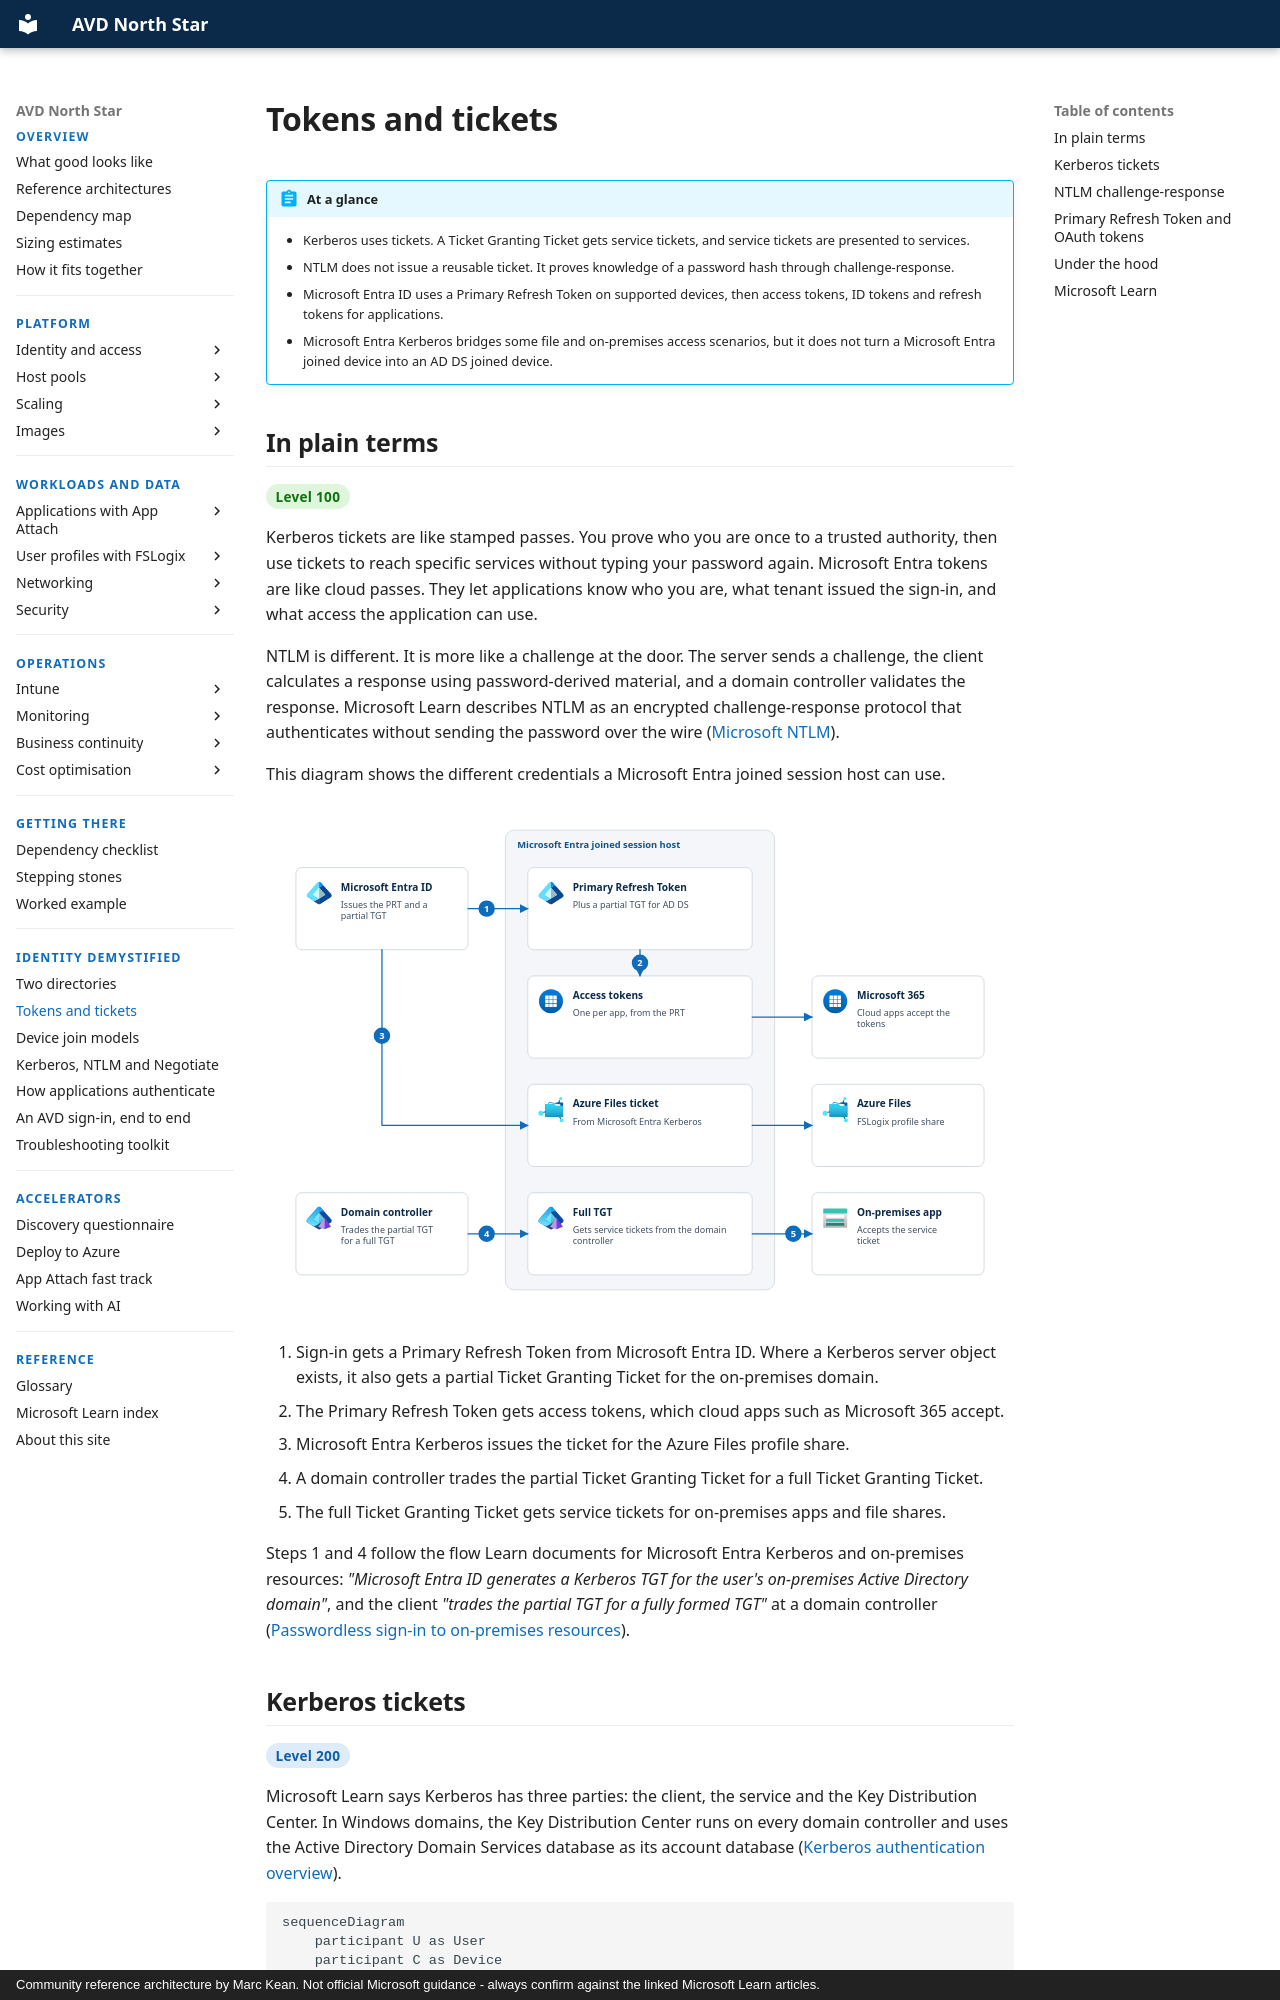

repository: marckean/AVD-Reference_Architecture · page: demystified/tokens-and-tickets/index.html · generator: mkdocs · copyright: Community reference architecture by Marc Kean. Not official Microsoft guidance - always confirm against the linked Microsoft Learn articles.

---
title: Tokens and tickets
description: Kerberos tickets, NTLM challenge-response, Primary Refresh Tokens and OAuth tokens for Azure Virtual Desktop identity design.
---

# Tokens and tickets

!!! abstract "At a glance"
    - Kerberos uses tickets. A Ticket Granting Ticket gets service tickets, and service tickets are presented to services.
    - NTLM does not issue a reusable ticket. It proves knowledge of a password hash through challenge-response.
    - Microsoft Entra ID uses a Primary Refresh Token on supported devices, then access tokens, ID tokens and refresh tokens for applications.
    - Microsoft Entra Kerberos bridges some file and on-premises access scenarios, but it does not turn a Microsoft Entra joined device into an AD DS joined device.

## In plain terms

<span class="level l100">Level 100</span>

Kerberos tickets are like stamped passes. You prove who you are once to a trusted authority, then use tickets to reach specific services without typing your password again. Microsoft Entra tokens are like cloud passes. They let applications know who you are, what tenant issued the sign-in, and what access the application can use.

NTLM is different. It is more like a challenge at the door. The server sends a challenge, the client calculates a response using password-derived material, and a domain controller validates the response. Microsoft Learn describes NTLM as an encrypted challenge-response protocol that authenticates without sending the password over the wire ([Microsoft NTLM](https://learn.microsoft.com/windows/win32/secauthn/microsoft-ntlm)).

This diagram shows the different credentials a Microsoft Entra joined session host can use.

![Credentials on a signed-in Microsoft Entra joined session host: a Primary Refresh Token and a partial TGT from Microsoft Entra ID, access tokens for Microsoft 365, a Microsoft Entra Kerberos ticket for the Azure Files profile share, and a full TGT from a domain controller that gets service tickets for on-premises apps.](../assets/images/identity-tokens-on-a-device-light.svg#only-light)
![Credentials on a signed-in Microsoft Entra joined session host: a Primary Refresh Token and a partial TGT from Microsoft Entra ID, access tokens for Microsoft 365, a Microsoft Entra Kerberos ticket for the Azure Files profile share, and a full TGT from a domain controller that gets service tickets for on-premises apps.](../assets/images/identity-tokens-on-a-device-dark.svg#only-dark)

1. Sign-in gets a Primary Refresh Token from Microsoft Entra ID. Where a Kerberos server object exists, it also gets a partial Ticket Granting Ticket for the on-premises domain.
2. The Primary Refresh Token gets access tokens, which cloud apps such as Microsoft 365 accept.
3. Microsoft Entra Kerberos issues the ticket for the Azure Files profile share.
4. A domain controller trades the partial Ticket Granting Ticket for a full Ticket Granting Ticket.
5. The full Ticket Granting Ticket gets service tickets for on-premises apps and file shares.

Steps 1 and 4 follow the flow Learn documents for Microsoft Entra Kerberos and on-premises resources: *"Microsoft Entra ID generates a Kerberos TGT for the user's on-premises Active Directory domain"*, and the client *"trades the partial TGT for a fully formed TGT"* at a domain controller ([Passwordless sign-in to on-premises resources](https://learn.microsoft.com/entra/identity/authentication/howto-authentication-passwordless-security-key-on-premises)).
